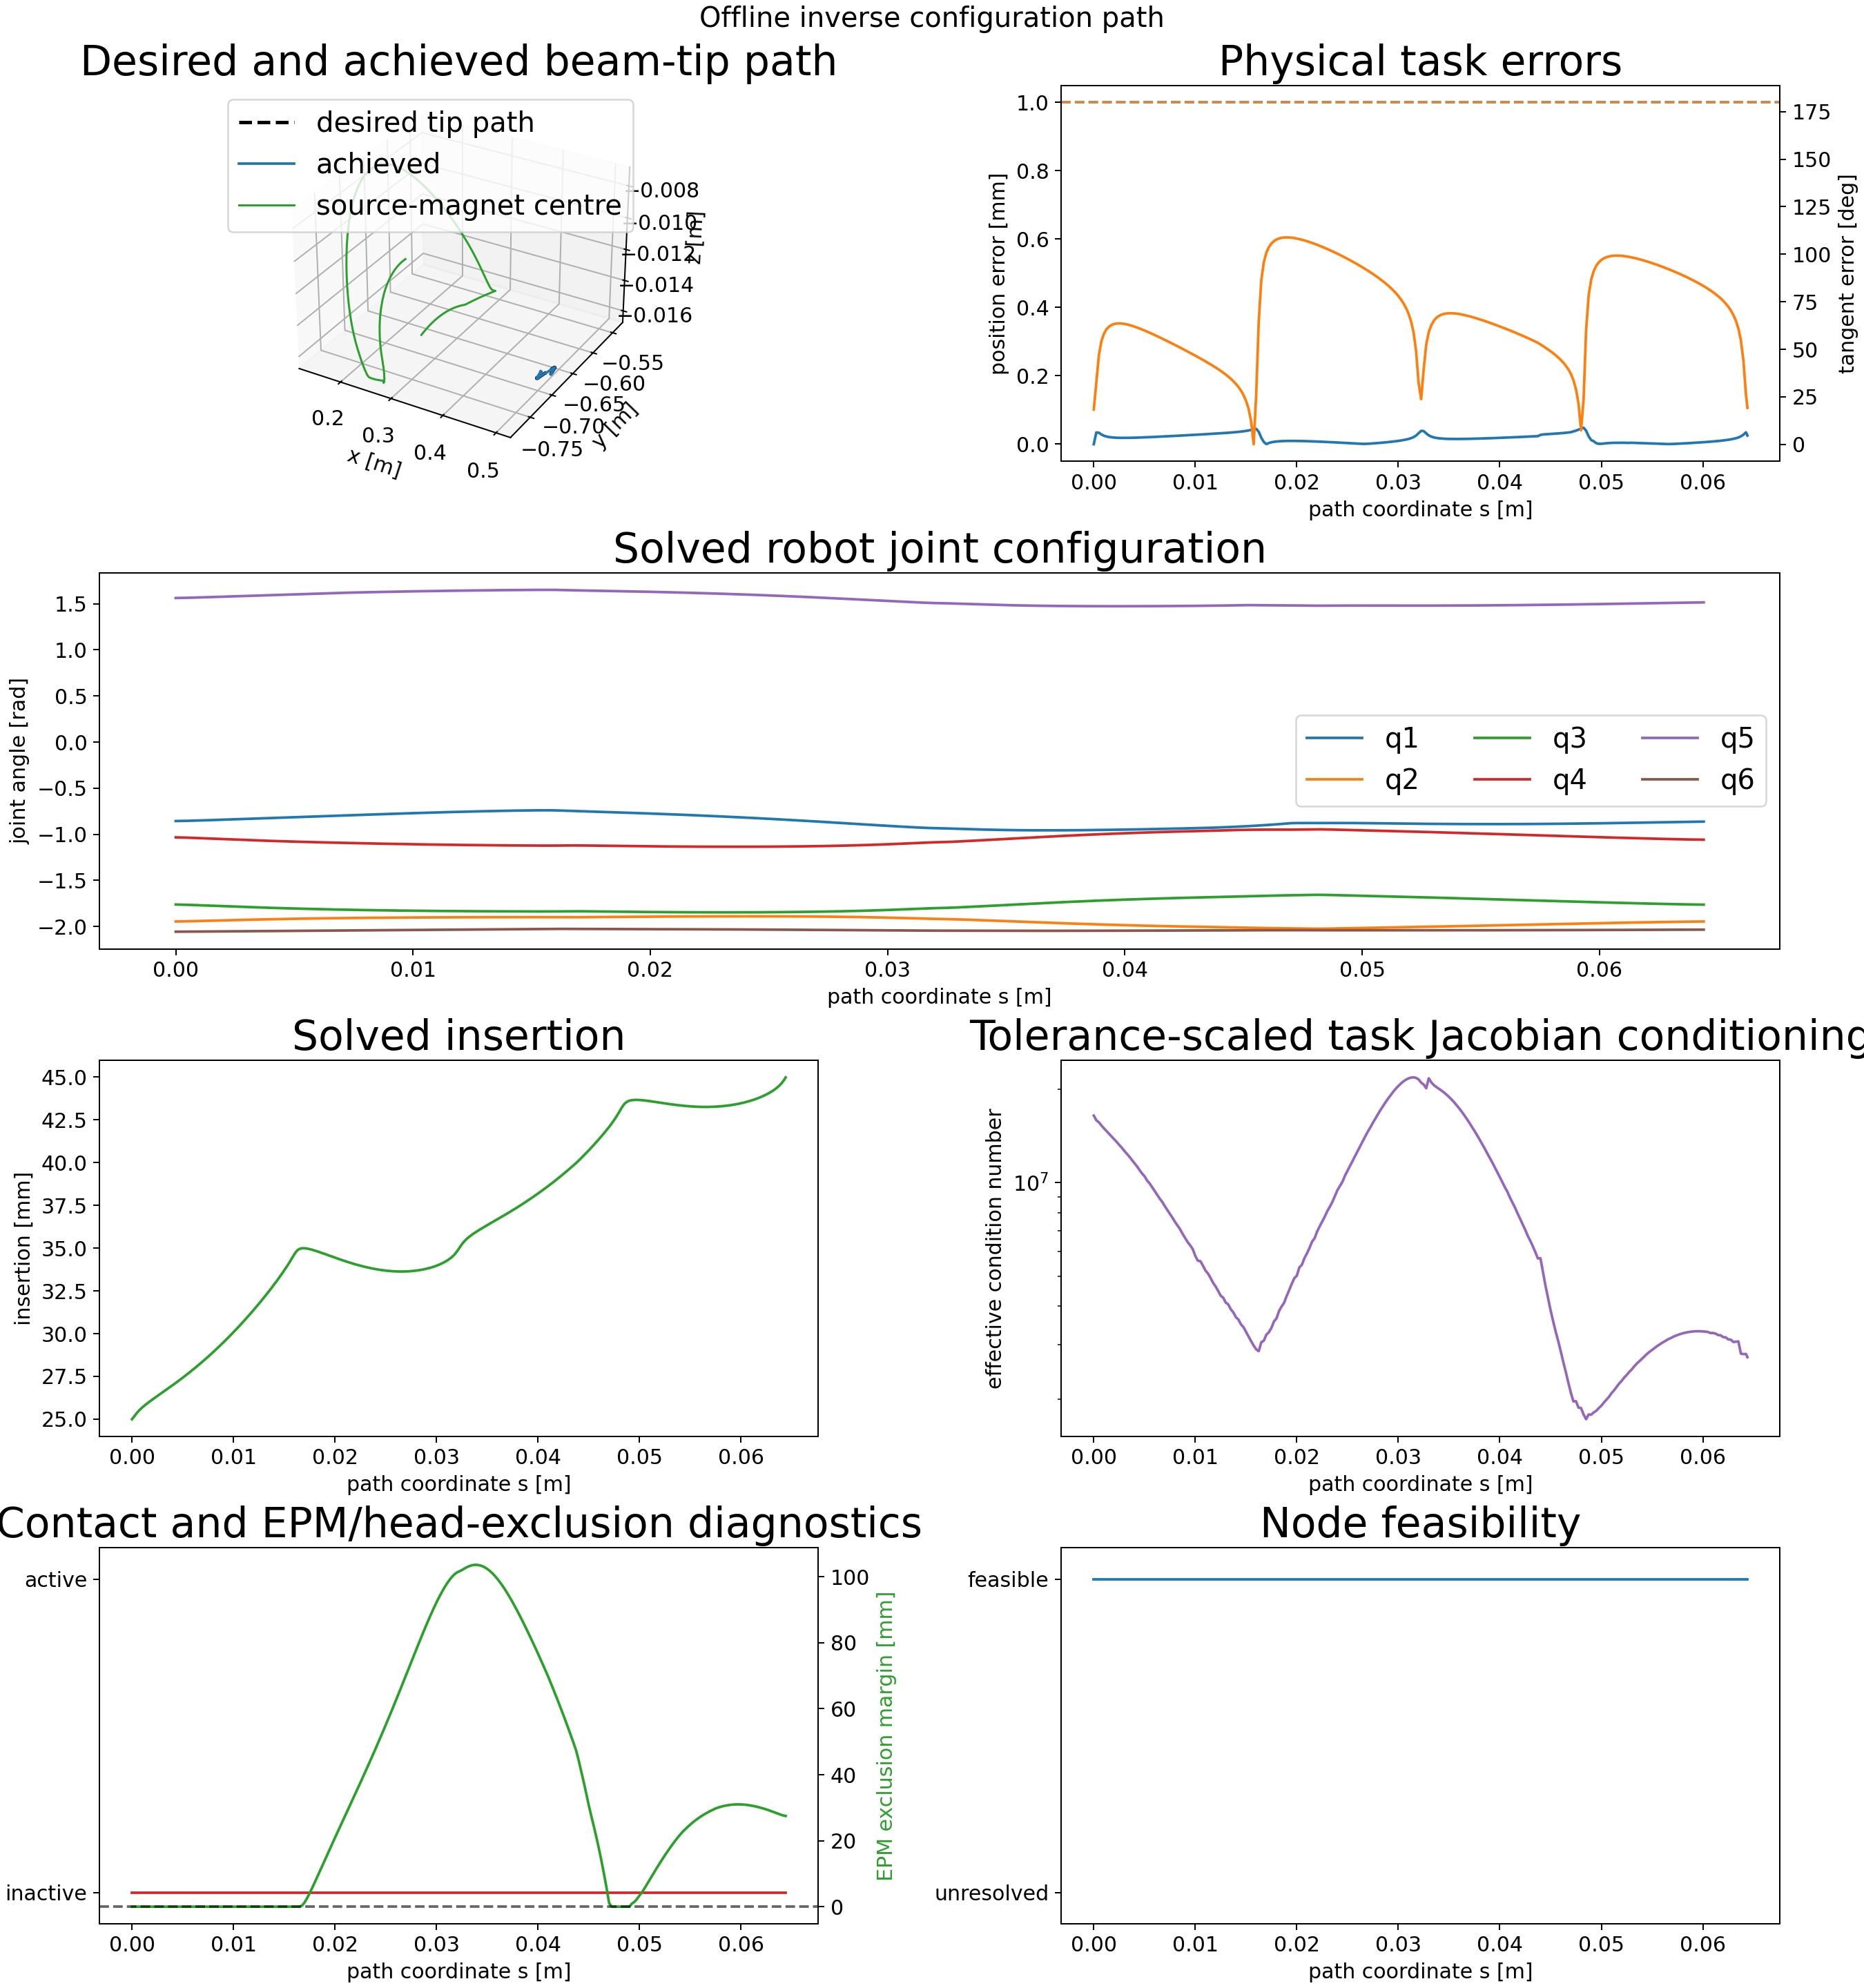

The table this chart was drawn from, first rows:
node_index, s_m, insertion_m, position_error_m, position_error_mm, tangent_error_rad, tangent_error_deg, feasible, solver_success, termination_reason, function_evaluations, objective_value, jacobian_condition, jacobian_effective_rank, minimum_joint_margin_rad, minimum_state_margin, minimum_clearance_m, contact_active, source_magnet_lumen_distance_m, source_magnet_lumen_exclusion_radius_m, source_magnet_lumen_margin_m, source_magnet_lumen_segment_index, source_magnet_lumen_constraint_satisfied, delta_q_norm_rad
0, 0.0, 0.025, 0.0, 0.0, 0.3205, 18.36, 1, 1, fixed_initial_state_feasible_and_committ…, 1, 3.890897655596555e-07, 16455144, 5, 4.227, 0.025, nan, 0, 0.235, 0.235, 0.0, 254, 1, 0.0
1, 0.00025, 0.02519, 3.4313641186302696e-05, 0.03431, 0.5712, 32.73, 1, 1, scipy_slsqp_status_0: Optimization termi…, 23, 0.007855, 15894362, 5, 4.227, 0.02481, nan, 0, 0.235, 0.235, -2.425609713085919e-11, 254, 1, 0.00246
2, 0.0005, 0.02538, 3.354191670546301e-05, 0.03354, 0.8167, 46.79, 1, 1, scipy_slsqp_status_0: Optimization termi…, 30, 0.007591, 15662448, 5, 4.227, 0.02462, nan, 0, 0.235, 0.235, -2.399733189939468e-11, 254, 1, 0.00393
3, 0.00075, 0.02554, 2.853558136745703e-05, 0.02854, 0.9472, 54.27, 1, 1, scipy_slsqp_status_0: Optimization termi…, 23, 0.005588, 15296979, 5, 4.228, 0.02446, nan, 0, 0.235, 0.235, 2.3300590901165208e-09, 254, 1, 0.004638
4, 0.001, 0.02568, 2.465059028674403e-05, 0.02465, 1.015, 58.15, 1, 1, scipy_slsqp_status_0: Optimization termi…, 24, 0.004241, 14970797, 5, 4.228, 0.02432, nan, 0, 0.235, 0.235, -1.7080503678101877e-12, 254, 1, 0.00493
5, 0.00125, 0.02581, 2.247588583014798e-05, 0.02248, 1.057, 60.56, 1, 1, scipy_slsqp_status_0: Optimization termi…, 32, 0.00357, 14670324, 5, 4.229, 0.02419, nan, 0, 0.235, 0.235, -1.550426453889031e-13, 254, 1, 0.005012
6, 0.0015, 0.02592, 2.0819337813198464e-05, 0.02082, 1.081, 61.95, 1, 1, scipy_slsqp_status_0: Optimization termi…, 57, 0.003099, 14371177, 5, 4.229, 0.02408, nan, 0, 0.235, 0.235, -1.1888795503622873e-11, 254, 1, 0.005057
7, 0.00175, 0.02604, 1.9878072556647886e-05, 0.01988, 1.096, 62.81, 1, 1, scipy_slsqp_status_0: Optimization termi…, 31, 0.002845, 14083709, 5, 4.23, 0.02396, nan, 0, 0.235, 0.235, 1.1494379920096165e-08, 254, 1, 0.005044
8, 0.002, 0.02614, 1.926553095689608e-05, 0.01927, 1.105, 63.32, 1, 1, scipy_slsqp_status_0: Optimization termi…, 31, 0.002684, 13800225, 5, 4.23, 0.02386, nan, 0, 0.235, 0.235, 3.39644978808451e-13, 254, 1, 0.005012
9, 0.00225, 0.02625, 1.8867274201271488e-05, 0.01887, 1.11, 63.57, 1, 1, scipy_slsqp_status_0: Optimization termi…, 24, 0.00258, 13537417, 5, 4.231, 0.02375, nan, 0, 0.235, 0.235, 9.242329124248272e-13, 254, 1, 0.004969
10, 0.0025, 0.02636, 1.8629195180455874e-05, 0.01863, 1.111, 63.64, 1, 1, scipy_slsqp_status_0: Optimization termi…, 24, 0.002517, 13241311, 5, 4.231, 0.02364, nan, 0, 0.235, 0.235, -1.3634648965421547e-12, 254, 1, 0.004917
11, 0.00275, 0.02646, 1.851478636687554e-05, 0.01851, 1.109, 63.56, 1, 1, scipy_slsqp_status_0: Optimization termi…, 24, 0.002484, 12976426, 5, 4.232, 0.02354, nan, 0, 0.235, 0.235, -3.9113157157544265e-13, 254, 1, 0.004859
12, 0.003, 0.02656, 1.8495911351007648e-05, 0.0185, 1.106, 63.38, 1, 1, scipy_slsqp_status_0: Optimization termi…, 24, 0.002474, 12672305, 5, 4.232, 0.02344, nan, 0, 0.235, 0.235, -2.373934382404741e-13, 254, 1, 0.004796
13, 0.00325, 0.02667, 1.855176634319372e-05, 0.01855, 1.102, 63.12, 1, 1, scipy_slsqp_status_0: Optimization termi…, 24, 0.002482, 12397822, 5, 4.233, 0.02333, nan, 0, 0.235, 0.235, -5.811184866644226e-13, 254, 1, 0.004729
14, 0.0035, 0.02677, 1.8655145315951645e-05, 0.01866, 1.096, 62.79, 1, 1, scipy_slsqp_status_0: Optimization termi…, 23, 0.0025, 12135444, 5, 4.233, 0.02323, nan, 0, 0.235, 0.235, 2.1597279520335633e-11, 254, 1, 0.004662
15, 0.00375, 0.02688, 1.8765331086547864e-05, 0.01877, 1.089, 62.39, 1, 1, scipy_slsqp_status_0: Optimization termi…, 30, 0.002523, 11846252, 5, 4.234, 0.02312, nan, 0, 0.235, 0.235, -5.721811913161901e-13, 254, 1, 0.004594
16, 0.004, 0.02699, 1.8962863987122645e-05, 0.01896, 1.081, 61.96, 1, 1, scipy_slsqp_status_0: Optimization termi…, 31, 0.002566, 11558679, 5, 4.234, 0.02301, nan, 0, 0.235, 0.235, 4.848038637206287e-12, 254, 1, 0.00452
17, 0.00425, 0.02709, 1.9203064914233493e-05, 0.0192, 1.073, 61.49, 1, 1, scipy_slsqp_status_0: Optimization termi…, 31, 0.00262, 11299724, 5, 4.235, 0.02291, nan, 0, 0.235, 0.235, -4.81087392145696e-13, 254, 1, 0.004445
18, 0.0045, 0.0272, 1.946707096740891e-05, 0.01947, 1.064, 60.99, 1, 1, scipy_slsqp_status_0: Optimization termi…, 24, 0.002681, 10991367, 5, 4.235, 0.0228, nan, 0, 0.235, 0.235, 2.38448150113868e-13, 254, 1, 0.004369
19, 0.00475, 0.02731, 1.9703642521743243e-05, 0.0197, 1.055, 60.46, 1, 1, scipy_slsqp_status_0: Optimization termi…, 30, 0.002736, 10712936, 5, 4.236, 0.02269, nan, 0, 0.235, 0.235, -2.6970092825706615e-12, 254, 1, 0.004296
20, 0.005, 0.02743, 1.999214823077548e-05, 0.01999, 1.046, 59.9, 1, 1, scipy_slsqp_status_0: Optimization termi…, 30, 0.002805, 10485401, 5, 4.236, 0.02257, nan, 0, 0.235, 0.235, -2.034925006277888e-11, 254, 1, 0.004219
21, 0.00525, 0.02754, 2.0313884880005407e-05, 0.02031, 1.036, 59.34, 1, 1, scipy_slsqp_status_0: Optimization termi…, 29, 0.002883, 10164415, 5, 4.236, 0.02246, nan, 0, 0.235, 0.235, 3.9311331967439855e-12, 254, 1, 0.00414
22, 0.0055, 0.02766, 2.0639462887912445e-05, 0.02064, 1.025, 58.75, 1, 1, scipy_slsqp_status_0: Optimization termi…, 29, 0.002964, 9945208, 5, 4.237, 0.02234, nan, 0, 0.235, 0.235, 1.8644530364042566e-12, 254, 1, 0.004063
23, 0.00575, 0.02777, 2.0944578551514684e-05, 0.02094, 1.015, 58.14, 1, 1, scipy_slsqp_status_0: Optimization termi…, 31, 0.003041, 9665657, 5, 4.237, 0.02223, nan, 0, 0.235, 0.235, -6.868117186087375e-12, 254, 1, 0.003987
24, 0.006, 0.02789, 2.1295087125104974e-05, 0.0213, 1.004, 57.53, 1, 1, scipy_slsqp_status_0: Optimization termi…, 29, 0.003132, 9391904, 5, 4.238, 0.02211, nan, 0, 0.235, 0.235, -2.137015564507294e-11, 254, 1, 0.003907
25, 0.00625, 0.02802, 2.1659900513763168e-05, 0.02166, 0.9932, 56.91, 1, 1, scipy_slsqp_status_0: Optimization termi…, 31, 0.003227, 9134145, 5, 4.238, 0.02198, nan, 0, 0.235, 0.235, -2.2547408384809842e-11, 254, 1, 0.003828
26, 0.0065, 0.02814, 2.1996009361345216e-05, 0.022, 0.9821, 56.27, 1, 1, scipy_slsqp_status_0: Optimization termi…, 27, 0.003317, 8879538, 5, 4.239, 0.02186, nan, 0, 0.235, 0.235, 3.0620228574917974e-12, 254, 1, 0.003752
27, 0.00675, 0.02826, 2.2367268163927446e-05, 0.02237, 0.9708, 55.63, 1, 1, scipy_slsqp_status_0: Optimization termi…, 31, 0.003418, 8665863, 5, 4.239, 0.02174, nan, 0, 0.235, 0.235, 6.62914168003681e-13, 254, 1, 0.003672
28, 0.007, 0.02839, 2.2748685308124572e-05, 0.02275, 0.9595, 54.98, 1, 1, scipy_slsqp_status_0: Optimization termi…, 29, 0.003523, 8393315, 5, 4.24, 0.02161, nan, 0, 0.235, 0.235, -6.770112248588589e-12, 254, 1, 0.003594
29, 0.00725, 0.02852, 2.3114208293172535e-05, 0.02311, 0.948, 54.32, 1, 1, scipy_slsqp_status_0: Optimization termi…, 30, 0.003626, 8156085, 5, 4.24, 0.02148, nan, 0, 0.235, 0.235, -3.4563185646874217e-12, 254, 1, 0.003516
30, 0.0075, 0.02865, 2.3496297530887494e-05, 0.0235, 0.9364, 53.65, 1, 1, scipy_slsqp_status_0: Optimization termi…, 50, 0.003737, 7923729, 5, 4.241, 0.02135, nan, 0, 0.235, 0.235, -6.4698246760031e-14, 254, 1, 0.003457
31, 0.00775, 0.02879, 2.388587312969384e-05, 0.02389, 0.9247, 52.98, 1, 1, scipy_slsqp_status_0: Optimization termi…, 114, 0.003851, 7708193, 5, 4.241, 0.02121, nan, 0, 0.235, 0.235, -8.576472865229334e-15, 254, 1, 0.00339
32, 0.008, 0.02892, 2.4273389089356196e-05, 0.02427, 0.9129, 52.3, 1, 1, scipy_slsqp_status_0: Optimization termi…, 20, 0.003965, 7474695, 5, 4.242, 0.02108, nan, 0, 0.235, 0.235, 1.2779222124947864e-11, 254, 1, 0.003318
33, 0.00825, 0.02906, 2.4666822811581677e-05, 0.02467, 0.901, 51.62, 1, 1, scipy_slsqp_status_0: Optimization termi…, 24, 0.004084, 7272358, 5, 4.242, 0.02094, nan, 0, 0.235, 0.235, 2.8193836154599694e-12, 254, 1, 0.003245
34, 0.0085, 0.0292, 2.5059019277436084e-05, 0.02506, 0.889, 50.94, 1, 1, scipy_slsqp_status_0: Optimization termi…, 20, 0.004204, 7077943, 5, 4.243, 0.0208, nan, 0, 0.235, 0.235, -6.198538904378381e-11, 254, 1, 0.003172
35, 0.00875, 0.02934, 2.5457252159554386e-05, 0.02546, 0.8769, 50.24, 1, 1, scipy_slsqp_status_0: Optimization termi…, 24, 0.00433, 6839438, 5, 4.243, 0.02066, nan, 0, 0.235, 0.235, -1.524080861514676e-11, 254, 1, 0.003098
36, 0.009, 0.02949, 2.5858890723294766e-05, 0.02586, 0.8647, 49.54, 1, 1, scipy_slsqp_status_0: Optimization termi…, 19, 0.004457, 6630627, 5, 4.244, 0.02051, nan, 0, 0.235, 0.235, -8.01581023779363e-14, 254, 1, 0.003025
37, 0.00925, 0.02963, 2.6257602256702062e-05, 0.02626, 0.8525, 48.84, 1, 1, scipy_slsqp_status_0: Optimization termi…, 23, 0.004584, 6431621, 5, 4.244, 0.02037, nan, 0, 0.235, 0.235, -1.1693701562620618e-12, 254, 1, 0.002954
38, 0.0095, 0.02978, 2.667476194936924e-05, 0.02667, 0.84, 48.13, 1, 1, scipy_slsqp_status_0: Optimization termi…, 24, 0.00472, 6277181, 5, 4.245, 0.02022, nan, 0, 0.235, 0.235, -3.142669458000569e-11, 254, 1, 0.00288
39, 0.00975, 0.02993, 2.7088888087378365e-05, 0.02709, 0.8275, 47.41, 1, 1, scipy_slsqp_status_0: Optimization termi…, 35, 0.004856, 6105418, 5, 4.245, 0.02007, nan, 0, 0.235, 0.235, -9.542339141077605e-12, 254, 1, 0.002809
40, 0.01, 0.03009, 2.7483433216188902e-05, 0.02748, 0.8149, 46.69, 1, 1, scipy_slsqp_status_0: Optimization termi…, 25, 0.004992, 5806227, 5, 4.246, 0.01991, nan, 0, 0.235, 0.235, -3.8730130214048586e-13, 254, 1, 0.002739
41, 0.01025, 0.03024, 2.790543595141804e-05, 0.02791, 0.8021, 45.96, 1, 1, scipy_slsqp_status_0: Optimization termi…, 24, 0.005138, 5600294, 5, 4.246, 0.01976, nan, 0, 0.235, 0.235, 7.43061168151371e-12, 254, 1, 0.002666
42, 0.0105, 0.0304, 2.8336463520675704e-05, 0.02834, 0.7891, 45.21, 1, 1, scipy_slsqp_status_0: Optimization termi…, 28, 0.005285, 5582455, 5, 4.247, 0.0196, nan, 0, 0.235, 0.235, -4.701794509287538e-14, 254, 1, 0.002594
43, 0.01075, 0.03056, 2.874452349882163e-05, 0.02874, 0.776, 44.46, 1, 1, scipy_slsqp_status_0: Optimization termi…, 25, 0.00543, 5402419, 5, 4.247, 0.01944, nan, 0, 0.235, 0.235, -9.733269745737516e-12, 254, 1, 0.002525
44, 0.011, 0.03072, 2.916755810458766e-05, 0.02917, 0.7627, 43.7, 1, 1, scipy_slsqp_status_0: Optimization termi…, 65, 0.005583, 5209601, 5, 4.248, 0.01928, nan, 0, 0.235, 0.235, -5.051514762044462e-15, 254, 1, 0.002454
45, 0.01125, 0.03089, 2.9621307693770057e-05, 0.02962, 0.749, 42.92, 1, 1, scipy_slsqp_status_0: Optimization termi…, 25, 0.005749, 5093237, 5, 4.248, 0.01911, nan, 0, 0.235, 0.235, 1.4126412012371858e-08, 254, 1, 0.002382
46, 0.0115, 0.03105, 3.0018556550974096e-05, 0.03002, 0.7351, 42.12, 1, 1, scipy_slsqp_status_0: Optimization termi…, 25, 0.005908, 4930785, 5, 4.249, 0.01895, nan, 0, 0.235, 0.235, -1.4256956726299563e-11, 254, 1, 0.002314
47, 0.01175, 0.03122, 3.0464320480367587e-05, 0.03046, 0.7209, 41.31, 1, 1, scipy_slsqp_status_0: Optimization termi…, 26, 0.006068, 4754895, 5, 4.249, 0.01878, nan, 0, 0.235, 0.235, -1.3351514338566517e-11, 254, 1, 0.002244
48, 0.012, 0.03139, 3.093712576457048e-05, 0.03094, 0.7063, 40.47, 1, 1, scipy_slsqp_status_0: Optimization termi…, 21, 0.006249, 4627608, 5, 4.25, 0.01861, nan, 0, 0.235, 0.235, -1.7400803020706235e-11, 254, 1, 0.002171
49, 0.01225, 0.03157, 3.142985990692438e-05, 0.03143, 0.691, 39.59, 1, 1, scipy_slsqp_status_0: Optimization termi…, 22, 0.006438, 4478057, 5, 4.25, 0.01843, nan, 0, 0.235, 0.235, -2.672564947125977e-11, 254, 1, 0.002098
50, 0.0125, 0.03175, 3.189322142807465e-05, 0.03189, 0.6752, 38.68, 1, 1, scipy_slsqp_status_0: Optimization termi…, 27, 0.006625, 4319439, 5, 4.25, 0.01825, nan, 0, 0.235, 0.235, 4.02622379880313e-13, 254, 1, 0.002027
51, 0.01275, 0.03193, 3.2373754208985795e-05, 0.03237, 0.6586, 37.74, 1, 1, scipy_slsqp_status_0: Optimization termi…, 22, 0.006819, 4256661, 5, 4.251, 0.01807, nan, 0, 0.235, 0.235, 1.9830248554342234e-12, 254, 1, 0.001955
52, 0.013, 0.03211, 3.287328667211411e-05, 0.03287, 0.6412, 36.74, 1, 1, scipy_slsqp_status_0: Optimization termi…, 23, 0.007025, 4105630, 5, 4.251, 0.01789, nan, 0, 0.235, 0.235, -6.698530619075882e-13, 254, 1, 0.001882
53, 0.01325, 0.03229, 3.3422125903897394e-05, 0.03342, 0.6226, 35.67, 1, 1, scipy_slsqp_status_0: Optimization termi…, 102, 0.00725, 4048551, 5, 4.252, 0.01771, nan, 0, 0.235, 0.235, -4.7906123512575505e-14, 254, 1, 0.001807
54, 0.0135, 0.03248, 3.401221762049062e-05, 0.03401, 0.6023, 34.51, 1, 1, scipy_slsqp_status_0: Optimization termi…, 23, 0.007506, 3905519, 5, 4.252, 0.01752, nan, 0, 0.235, 0.235, -9.079459406535761e-12, 254, 1, 0.001725
55, 0.01375, 0.03267, 3.4611935502429765e-05, 0.03461, 0.5802, 33.24, 1, 1, scipy_slsqp_status_0: Optimization termi…, 22, 0.007769, 3815567, 5, 4.253, 0.01733, nan, 0, 0.235, 0.235, -3.322342401190781e-14, 254, 1, 0.001639
56, 0.014, 0.03287, 3.5258236992955954e-05, 0.03526, 0.5554, 31.82, 1, 1, scipy_slsqp_status_0: Optimization termi…, 23, 0.008057, 3682425, 5, 4.254, 0.01713, nan, 0, 0.235, 0.235, -1.6344148257019242e-12, 254, 1, 0.001554
57, 0.01425, 0.03307, 3.598132162064117e-05, 0.03598, 0.5272, 30.21, 1, 1, scipy_slsqp_status_0: Optimization termi…, 22, 0.00838, 3617726, 5, 4.254, 0.01693, nan, 0, 0.235, 0.235, -1.7223000803312516e-11, 254, 1, 0.001457
58, 0.0145, 0.03327, 3.6763479673275364e-05, 0.03676, 0.4941, 28.31, 1, 1, scipy_slsqp_status_0: Optimization termi…, 46, 0.008749, 3491510, 5, 4.255, 0.01673, nan, 0, 0.235, 0.235, -3.6914915568786455e-15, 254, 1, 0.001356
59, 0.01475, 0.03348, 3.7748423755595147e-05, 0.03775, 0.4528, 25.94, 1, 1, scipy_slsqp_status_0: Optimization termi…, 22, 0.009219, 3418416, 5, 4.255, 0.01652, nan, 0, 0.235, 0.235, -2.5424107263916085e-14, 254, 1, 0.001228
... 199 more rows
